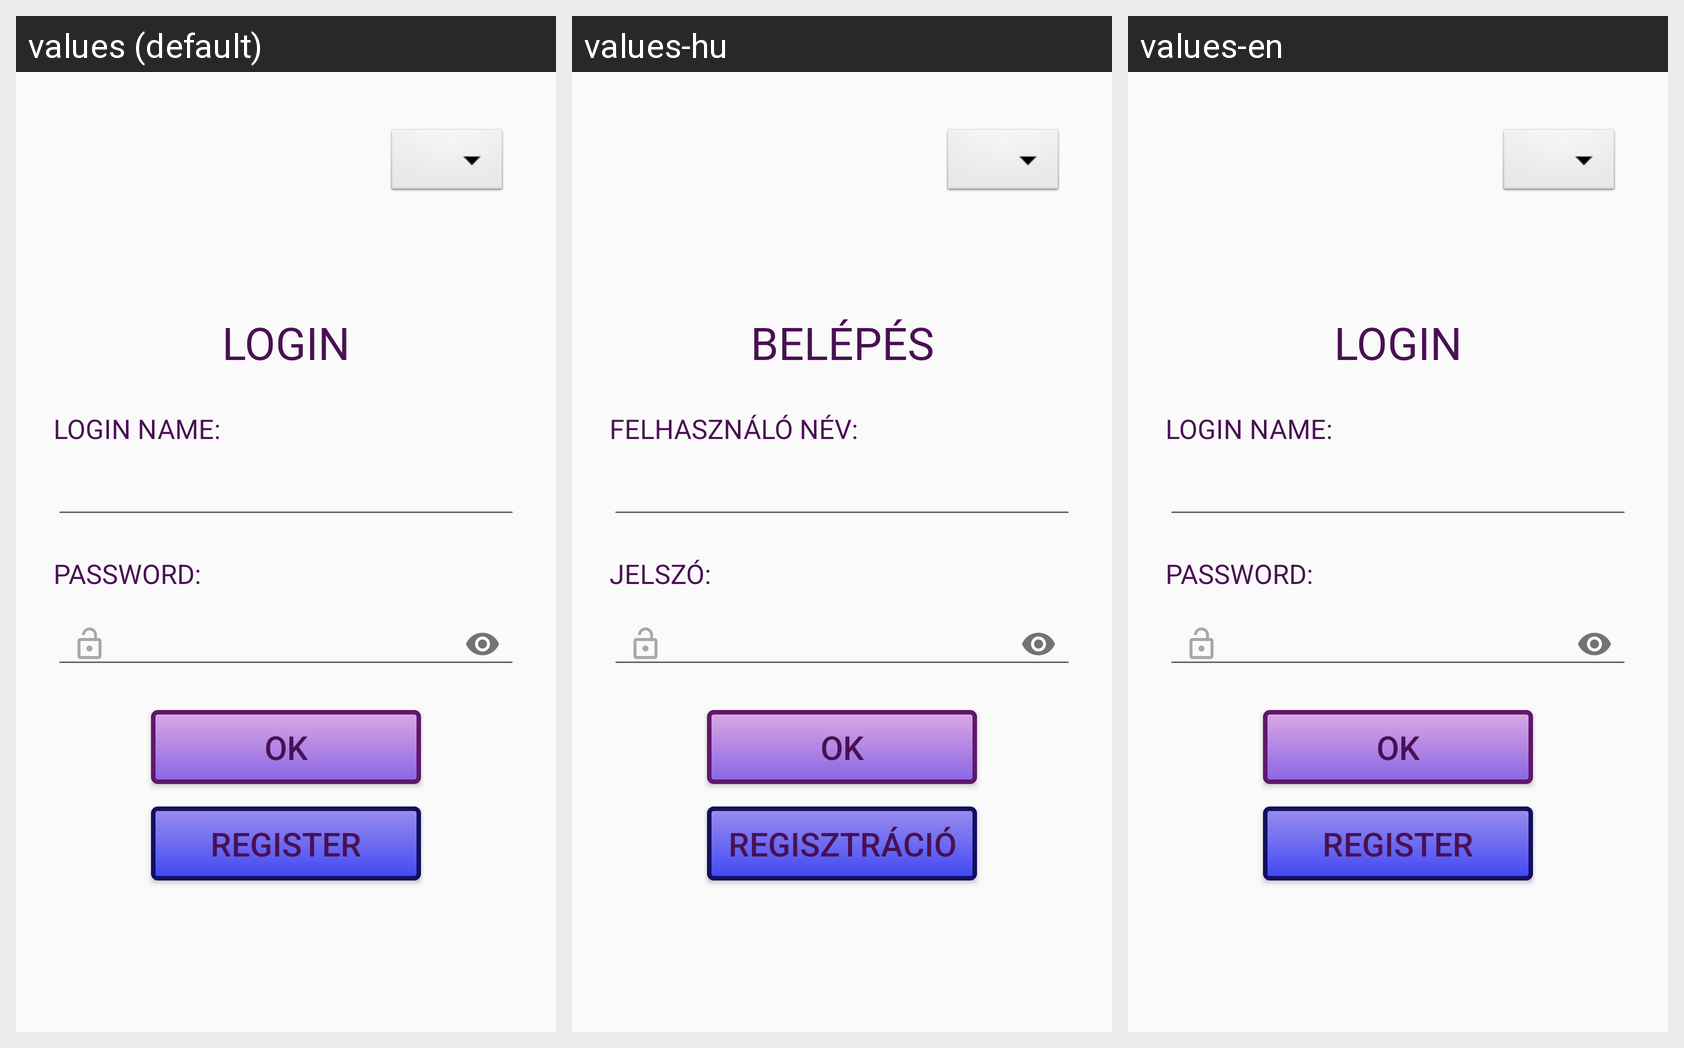

The Android screen above is rendered under several locales of the same app. Produce the string resources it draws, with the default and per-locale values.
Android screen res/layout/fragment_login.xml rendered under 3 locales, left to right: values (default), values-hu, values-en. Device: Nexus 5 (rendered at 1080×1920; each locale shown at half size, 540×960, under a caption strip naming it); theme AppTheme.
Strings drawn on this screen, with the default value and each locale's value (text and hints the layout hard-codes, and strings that could not be matched under every locale, appear in the picture but are not listed):

login
  values: LOGIN
  values-hu: BELÉPÉS
  values-en: LOGIN

login_name
  values: LOGIN NAME:
  values-hu: FELHASZNÁLÓ NÉV:
  values-en: LOGIN NAME:

password
  values: PASSWORD:
  values-hu: JELSZÓ:
  values-en: PASSWORD:

register
  values: REGISTER
  values-hu: REGISZTRÁCIÓ
  values-en: REGISTER

login_ok
  values: OK
  values-hu: OK
  values-en: OK
